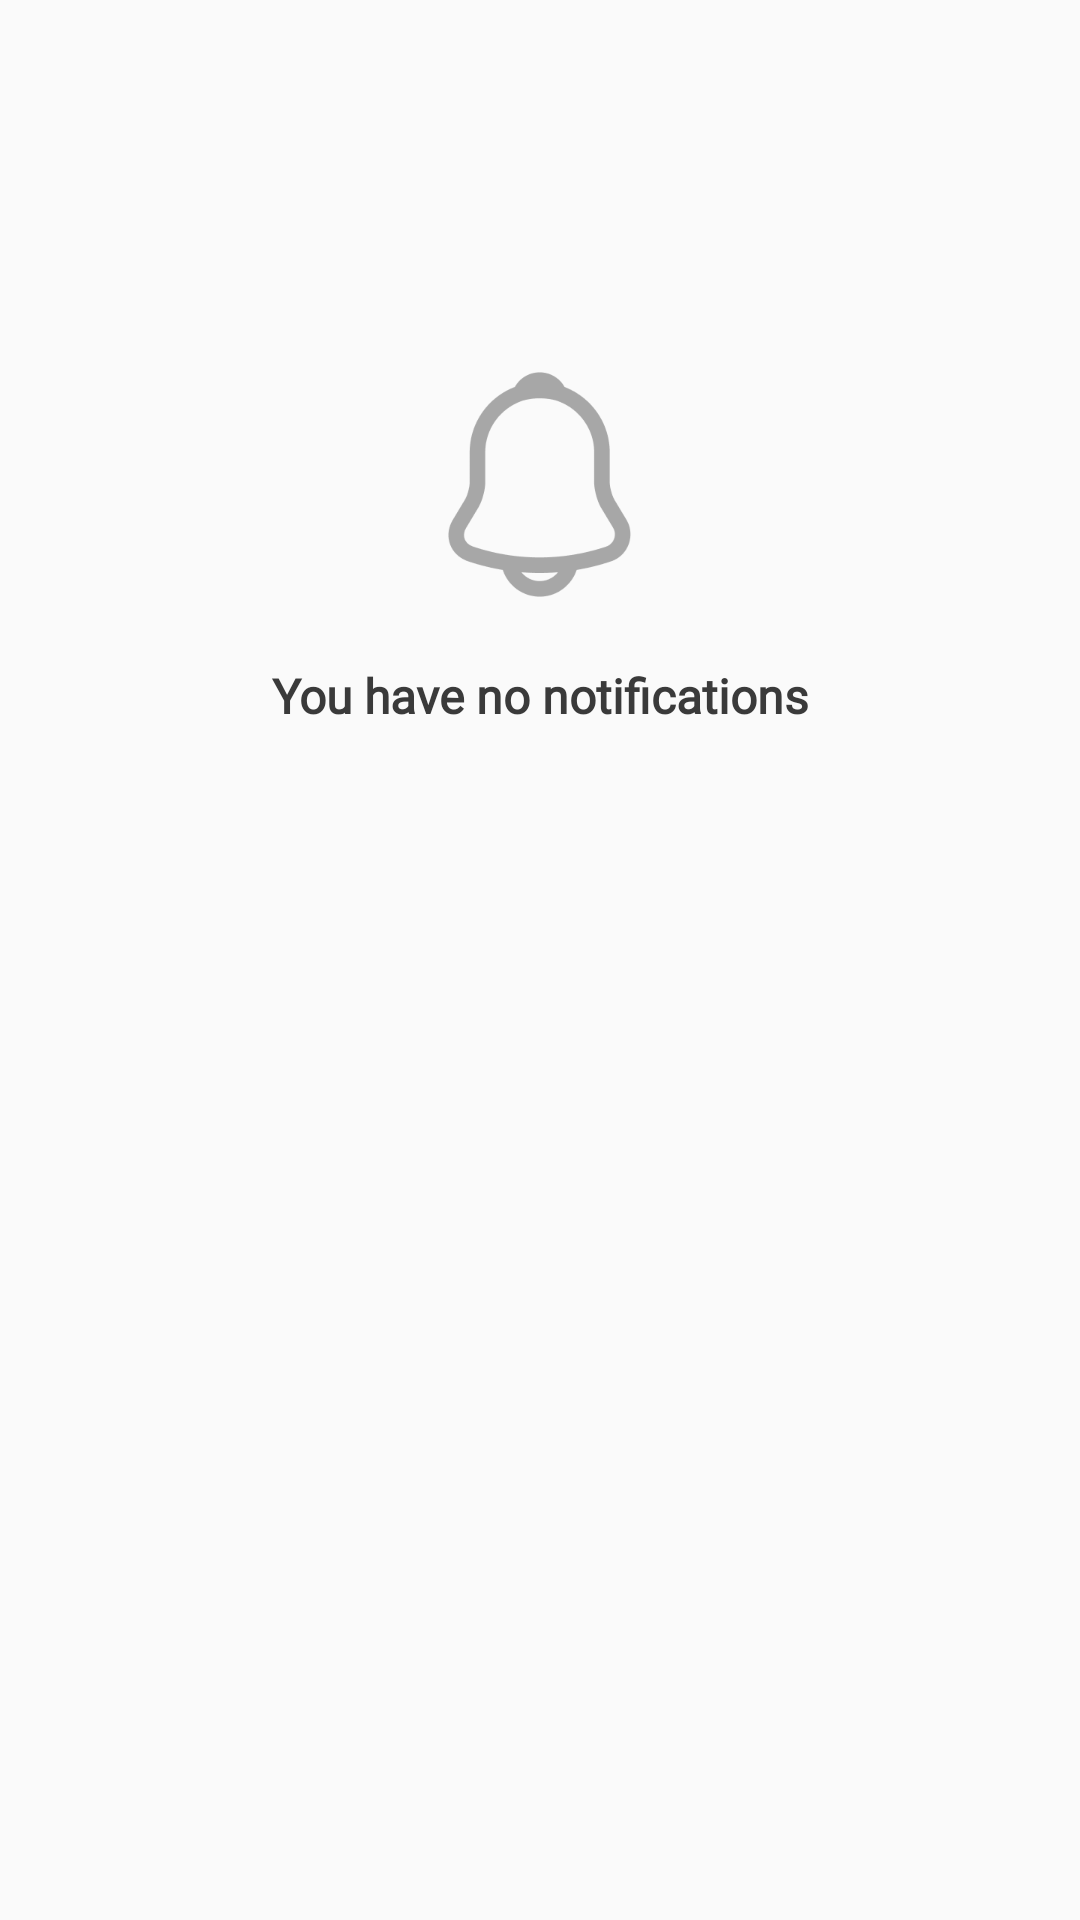

Write the Android layout XML for this screen, with the resource values it uses.
<!-- AndroidManifest.xml: activity theme Theme.Ocheappfinal.ActionBar -->
<!-- res/layout/activity_notification.xml -->
<?xml version="1.0" encoding="utf-8"?>
<androidx.constraintlayout.widget.ConstraintLayout xmlns:android="http://schemas.android.com/apk/res/android"
    xmlns:app="http://schemas.android.com/apk/res-auto"
    xmlns:tools="http://schemas.android.com/tools"
    android:layout_width="match_parent"
    android:layout_height="match_parent"
    tools:context=".activity.NotificationActivity">

    <LinearLayout
        android:id="@+id/layout"
        android:layout_width="match_parent"
        android:layout_height="match_parent"
        android:orientation="vertical"
        app:layout_constraintBottom_toBottomOf="parent"
        app:layout_constraintEnd_toEndOf="parent"
        app:layout_constraintStart_toStartOf="parent"
        app:layout_constraintTop_toTopOf="parent"
        tools:ignore="UseCompoundDrawables">

        <ImageView
            android:id="@+id/bell"
            android:layout_width="83dp"
            android:layout_height="83dp"
            android:layout_gravity="center_horizontal"
            android:layout_marginTop="120dp"
            android:src="@drawable/notifications" />

        <TextView
            android:id="@+id/textView"
            style="@style/PrimaryTextView"
            android:layout_width="match_parent"
            android:layout_height="wrap_content"
            android:layout_marginTop="18dp"
            android:text="@string/you_have_no_notifications"
            android:textAlignment="center"
            android:textColor="@color/light_black_text_color" />

    </LinearLayout>

</androidx.constraintlayout.widget.ConstraintLayout>
<!-- resources referenced by this layout -->
<resources>
  <color name="light_black_text_color">#3A3A3A</color>
  <!-- drawable notifications: webp bitmap (drawable, 2232 bytes) -->
  <string name="you_have_no_notifications">You have no notifications</string>
  <style name="PrimaryTextView" parent="Widget.AppCompat.TextView">
          <item name="android:textColor">@color/light_black_text_color</item>
          <item name="android:textSize">16sp</item>
          <item name="android:fontFamily">@font/roboto</item>
          <item name="android:textStyle">bold</item>
          <item name="android:textAllCaps">false</item>
      </style>
  <style name="Theme.Ocheappfinal.ActionBar" parent="Theme.AppCompat.Light.DarkActionBar">
          
          <item name="colorPrimary">@color/blue_primary</item>
          <item name="colorPrimaryVariant">@color/blue_primary</item>
          <item name="colorOnPrimary">@color/white</item>
          
          <item name="colorSecondary">@color/blue_primary</item>
          <item name="colorSecondaryVariant">@color/blue_primary</item>
          <item name="colorOnSecondary">@color/black</item>
          
          <item name="android:statusBarColor">?attr/colorPrimaryVariant</item>
      </style>
  <color name="blue_primary">#0560FA</color>
  <color name="white">#FFFFFFFF</color>
  <color name="black">#FF000000</color>
</resources>
